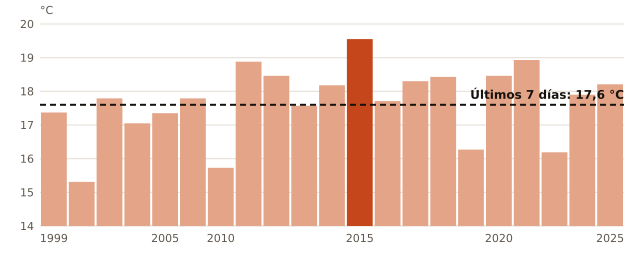

Source data for this figure (header and first rows):
anio, temperatura_C
1999, 17.37
2000, 15.31
2001, 17.79
2003, 17.05
2005, 17.35
2009, 17.79
2010, 15.73
2011, 18.88
2012, 18.46
2013, 17.57
2014, 18.18
2015, 19.55
2016, 17.71
2017, 18.3
2018, 18.43
2019, 16.27
2020, 18.46
2021, 18.93
2022, 16.19
2023, 17.9
2025, 18.21
ahora, 17.6
